Run: headless pygame with SDL's dummy video driver; simulated clock (each Clock.tick advances the game by its frame time, no real sleeping); random seed 0; keys injected as events and as key.get_pressed() state; mouse plan: one left click at the window centre at the start of phase 2, then a move to the lower-right quarter at the start of phase 3.
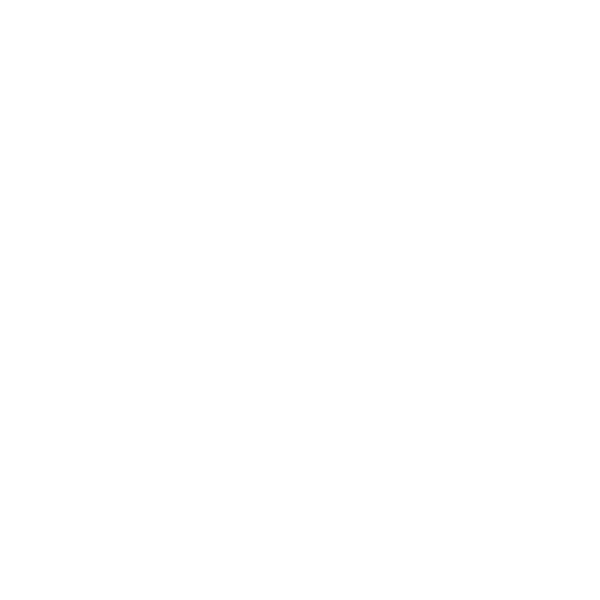
Frame 1 of 4 · flips 1–60 · no input
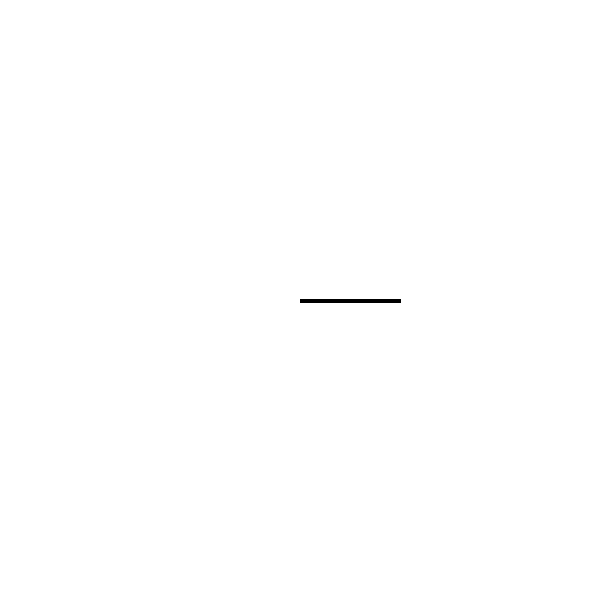
Frame 2 of 4 · flips 61–180 · clicked the window centre · tapped SPACE, RETURN · held RIGHT (→), D
Frame 3 of 4 · flips 181–300 · moved the mouse to the lower-right quarter · held DOWN (↓), S · screen unchanged from frame 2, image omitted
Frame 4 of 4 · flips 301–420 · held LEFT (←), A, UP (↑), W · screen unchanged from frame 3, image omitted

The pygame program that drew these frames:

import pygame
import sys

CELL_SIZE = 20


class Cell:
    def __init__(self, row, col):
        self.row = row  # Row index
        self.col = col  # Column index

        # Borders: Whether each border is active (True or False)
        self.borders = {
            'top': None,
            'right': None,
            'bottom': None,
            'left': None
        }

    def toggle_border(self, border):
        """Toggle a specific border (top, right, bottom, left)."""
        if border in self.borders:
            if self.borders[border] is None:
                self.borders[border] = True
            elif self.borders[border] is True:
                self.borders[border] = False
            elif self.borders[border] is False:
                self.borders[border] = None

    def draw(self, window):
        """Draw the borders (active borders with thick lines) for the cell."""
        x, y = self.col * CELL_SIZE, self.row * CELL_SIZE

        # Draw borders (thicker lines for active borders)
        if self.borders['top']:
            pygame.draw.line(window, BLACK, (x, y), (x + CELL_SIZE, y), 4)
        if self.borders['right']:
            pygame.draw.line(window, BLACK, (x + CELL_SIZE, y), (x + CELL_SIZE, y + CELL_SIZE), 4)
        if self.borders['bottom']:
            pygame.draw.line(window, BLACK, (x, y + CELL_SIZE), (x + CELL_SIZE, y + CELL_SIZE), 4)
        if self.borders['left']:
            pygame.draw.line(window, BLACK, (x, y), (x, y + CELL_SIZE), 4)
        if self.borders['top'] is False:
            pygame.draw.line(window, RED, (x, y), (x + CELL_SIZE, y), 4)
        if self.borders['right'] is False:
            pygame.draw.line(window, RED, (x + CELL_SIZE, y), (x + CELL_SIZE, y + CELL_SIZE), 4)
        if self.borders['bottom'] is False:
            pygame.draw.line(window, RED, (x, y + CELL_SIZE), (x + CELL_SIZE, y + CELL_SIZE), 4)
        if self.borders['left'] is False:
            pygame.draw.line(window, RED, (x, y), (x, y + CELL_SIZE), 4)


class Grid:
    def __init__(self, rows, cols):
        self.rows = rows
        self.cols = cols
        self.cells = []

        # Create the grid
        self.create_grid()

    def create_grid(self):
        """Create a grid with cells."""
        for row in range(self.rows):
            cell_row = []
            for col in range(self.cols):
                cell = Cell(row, col)
                cell_row.append(cell)
            self.cells.append(cell_row)

    def handle_click(self, pos):
        """Handle clicks and toggle the nearest border of a cell."""
        x, y = pos
        col, row = x // CELL_SIZE, y // CELL_SIZE

        if row < self.rows and col < self.cols:
            cell = self.cells[row][col]
            cell_x, cell_y = col * CELL_SIZE, row * CELL_SIZE

            # Find the distance to each border
            distances = {
                'top': abs(y - cell_y),
                'right': abs(x - (cell_x + CELL_SIZE)),
                'bottom': abs(y - (cell_y + CELL_SIZE)),
                'left': abs(x - cell_x)
            }

            # Find the nearest border (minimum distance)
            nearest_border = min(distances, key=distances.get)

            # Toggle the nearest border
            cell.toggle_border(nearest_border)

            if nearest_border == "top" and row != 0:
                adjacent_cell = self.cells[row - 1][col]
                adjacent_cell.toggle_border("bottom")
            if nearest_border == "bottom" and row != self.rows - 1:
                adjacent_cell = self.cells[row + 1][col]
                adjacent_cell.toggle_border("top")
            if nearest_border == "left" and col != 0:
                adjacent_cell = self.cells[row][col - 1]
                adjacent_cell.toggle_border("right")
            if nearest_border == "right" and col != self.cols - 1:
                adjacent_cell = self.cells[row][col + 1]
                adjacent_cell.toggle_border("left")

    def draw(self, window):
        """Draw all the cells."""
        for row in self.cells:
            for cell in row:
                cell.draw(window)


# Initialize pygame
pygame.init()

# Window settings
WIDTH, HEIGHT = 600, 600
WINDOW = pygame.display.set_mode((WIDTH, HEIGHT))
pygame.display.set_caption("Dynamic Slitherlink")

# Frame rate settings
FPS = 60
clock = pygame.time.Clock()

# Colors
WHITE = (255, 255, 255)
BLACK = (0, 0, 0)
RED = (255, 0, 0)

# Cell and Grid size
CELL_SIZE = 100

# Create a grid object
grid = Grid(5, 5)


def game_loop():
    running = True
    while running:
        for event in pygame.event.get():
            if event.type == pygame.QUIT:
                running = False
            elif event.type == pygame.MOUSEBUTTONDOWN:
                mouse_pos = pygame.mouse.get_pos()
                grid.handle_click(mouse_pos)

        # Fill the screen with a white background
        WINDOW.fill(WHITE)

        # Draw the grid of cells
        grid.draw(WINDOW)

        # Update the display with the latest changes
        pygame.display.flip()
        clock.tick(FPS)

    pygame.quit()
    sys.exit()


if __name__ == "__main__":
    game_loop()
